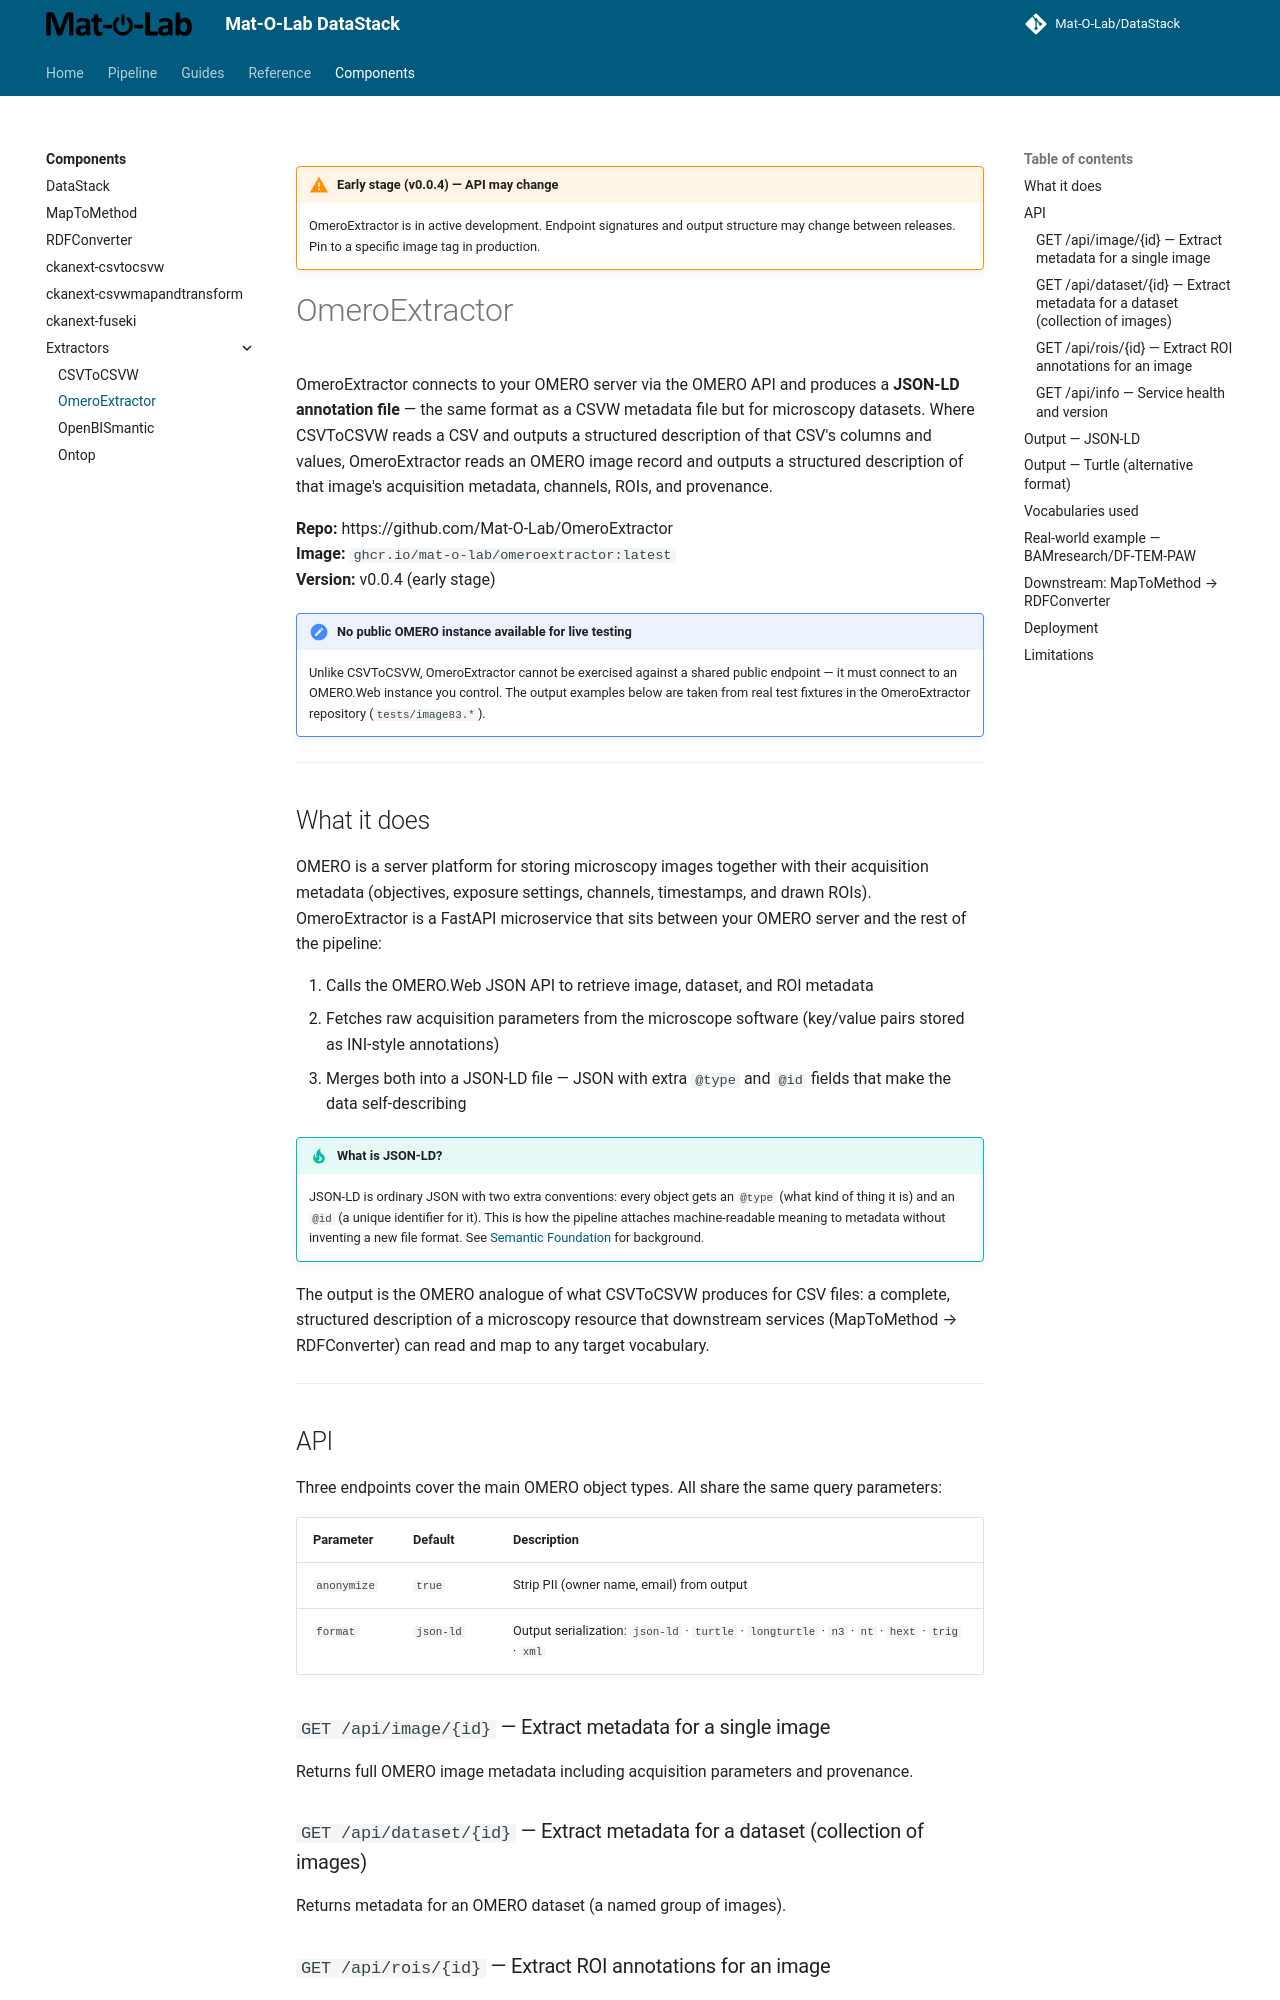

repository: Mat-O-Lab/DataPipeline · page: extractors/omeroextractor/index.html · generator: mkdocs

---
title: OmeroExtractor
---

!!! warning "Early stage (v0.0.4) — API may change"
    OmeroExtractor is in active development. Endpoint signatures and output structure may change between releases. Pin to a specific image tag in production.

# OmeroExtractor

OmeroExtractor connects to your OMERO server via the OMERO API and produces a **JSON-LD annotation file** — the same format as a CSVW metadata file but for microscopy datasets. Where CSVToCSVW reads a CSV and outputs a structured description of that CSV's columns and values, OmeroExtractor reads an OMERO image record and outputs a structured description of that image's acquisition metadata, channels, ROIs, and provenance.

**Repo:** https://github.com/Mat-O-Lab/OmeroExtractor  
**Image:** `ghcr.io/mat-o-lab/omeroextractor:latest`  
**Version:** v0.0.4 (early stage)

!!! note "No public OMERO instance available for live testing"
    Unlike CSVToCSVW, OmeroExtractor cannot be exercised against a shared public endpoint — it must connect to an OMERO.Web instance you control. The output examples below are taken from real test fixtures in the OmeroExtractor repository (`tests/image83.*`).

---

## What it does

OMERO is a server platform for storing microscopy images together with their acquisition metadata (objectives, exposure settings, channels, timestamps, and drawn ROIs). OmeroExtractor is a FastAPI microservice that sits between your OMERO server and the rest of the pipeline:

1. Calls the OMERO.Web JSON API to retrieve image, dataset, and ROI metadata
2. Fetches raw acquisition parameters from the microscope software (key/value pairs stored as INI-style annotations)
3. Merges both into a JSON-LD file — JSON with extra `@type` and `@id` fields that make the data self-describing

!!! tip "What is JSON-LD?"
    JSON-LD is ordinary JSON with two extra conventions: every object gets an `@type` (what kind of thing it is) and an `@id` (a unique identifier for it). This is how the pipeline attaches machine-readable meaning to metadata without inventing a new file format. See [Semantic Foundation](../pipeline/semantic-foundation.md) for background.

The output is the OMERO analogue of what CSVToCSVW produces for CSV files: a complete, structured description of a microscopy resource that downstream services (MapToMethod → RDFConverter) can read and map to any target vocabulary.

---

## API

Three endpoints cover the main OMERO object types. All share the same query parameters:

| Parameter | Default | Description |
|---|---|---|
| `anonymize` | `true` | Strip PII (owner name, email) from output |
| `format` | `json-ld` | Output serialization: `json-ld` · `turtle` · `longturtle` · `n3` · `nt` · `hext` · `trig` · `xml` |

### `GET /api/image/{id}` — Extract metadata for a single image

Returns full OMERO image metadata including acquisition parameters and provenance.

### `GET /api/dataset/{id}` — Extract metadata for a dataset (collection of images)

Returns metadata for an OMERO dataset (a named group of images).

### `GET /api/rois/{id}` — Extract ROI annotations for an image

Returns Region of Interest annotations associated with an image.

### `GET /api/info` — Service health and version

---
